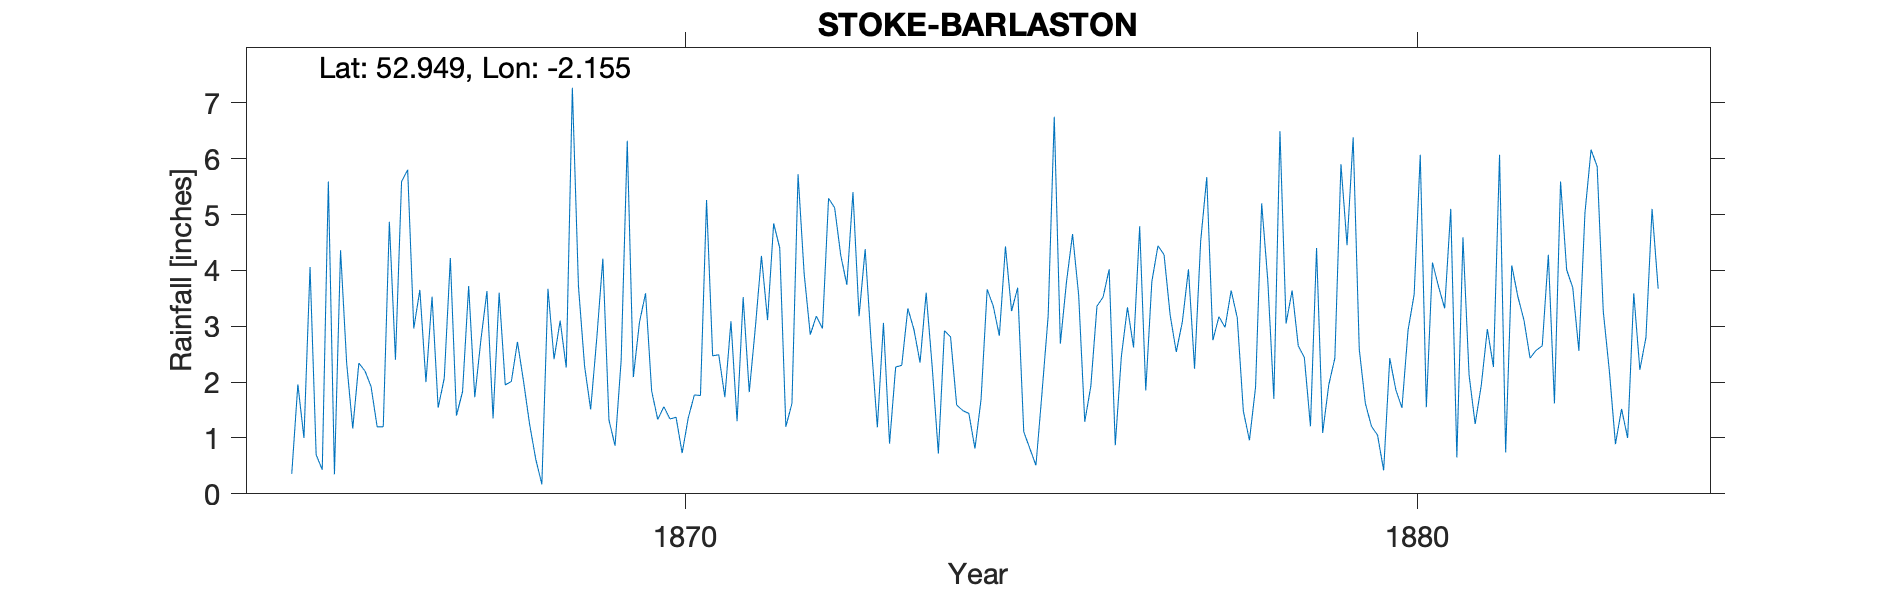

The data file committed next to this chart (first rows):
STOKE-BARLASTON, , , , , , , , , , , , , , , , , , , , , , , 
Grid ref, SJ897391, Long, -2.155, Lat, 52.95, Elevation, 520, ft., , , , , , , , , , , , , , , 
Station no, RR4231, , , , , , , , , , , , , , , , , , , , , , 
, 1860, 1861, 1862, 1863, 1864, 1865, 1866, 1867, 1868, 1869, 1870, 1871, 1872, 1873, 1874, 1875, 1876, 1877, 1878, 1879, 1880, 1881, 1882
January, , , , , , , 2.34, 3.53, 1.95, 3.72, 1.84, 1.73, 5.72, 2.68, 2.92, 3.69, 1.93, 4.28, 3.15, 1.21, 0.42, 0.65, 2.43
February, , , , , , 0.36, 2.2, 1.54, 2.01, 2.29, 1.33, 3.09, 3.94, 1.19, 2.81, 1.11, 3.36, 3.2, 1.48, 4.4, 2.43, 4.59, 2.57
March, , , , , , 1.96, 1.92, 2.07, 2.72, 1.51, 1.56, 1.3, 2.85, 3.06, 1.59, 0.81, 3.52, 2.54, 0.96, 1.09, 1.86, 2.13, 2.65
April, , , , , , 1, 1.2, 4.22, 2.01, 2.78, 1.34, 3.52, 3.18, 0.9, 1.49, 0.51, 4.02, 3.08, 1.91, 1.95, 1.54, 1.25, 4.28
May, , , , , , 4.06, 1.2, 1.4, 1.24, 4.21, 1.37, 1.82, 2.96, 2.27, 1.44, 1.82, 0.87, 4.02, 5.2, 2.43, 2.93, 1.94, 1.62
June, , , , , , 0.7, 4.87, 1.83, 0.62, 1.32, 0.73, 2.98, 5.29, 2.3, 0.81, 3.18, 2.46, 2.24, 3.83, 5.9, 3.57, 2.95, 5.59
July, , , , , , 0.43, 2.4, 3.72, 0.17, 0.86, 1.36, 4.26, 5.12, 3.32, 1.69, 6.75, 3.34, 4.52, 1.7, 4.45, 6.07, 2.27, 4.01
August, , , , , , 5.59, 5.59, 1.73, 3.67, 2.39, 1.77, 3.11, 4.27, 2.94, 3.66, 2.69, 2.62, 5.67, 6.49, 6.38, 1.55, 6.07, 3.69
September, , , , , , 0.35, 5.8, 2.75, 2.41, 6.32, 1.76, 4.84, 3.74, 2.35, 3.36, 3.79, 4.79, 2.75, 3.05, 2.59, 4.14, 0.74, 2.56
October, , , , , , 4.36, 2.96, 3.63, 3.1, 2.09, 5.26, 4.4, 5.4, 3.6, 2.83, 4.65, 1.85, 3.17, 3.64, 1.62, 3.71, 4.09, 5.03
November, , , , , , 2.34, 3.65, 1.35, 2.26, 3.07, 2.47, 1.2, 3.18, 2.26, 4.43, 3.56, 3.8, 2.98, 2.65, 1.21, 3.32, 3.53, 6.16
December, , , , , , 1.17, 2, 3.6, 7.27, 3.59, 2.49, 1.62, 4.38, 0.72, 3.27, 1.29, 4.44, 3.64, 2.44, 1.05, 5.1, 3.11, 5.86
Total, , , , , , , 36.13, 31.37, 29.43, 34.15, 23.28, 33.87, 50.03, 27.59, 30.3, 33.85, 37, 42.09, 36.5, 34.28, 36.64, 33.32, 46.45
NGR is The Beeches where a William Scott…, , , , , , , , , , , , , , , , , , , , , , , 
